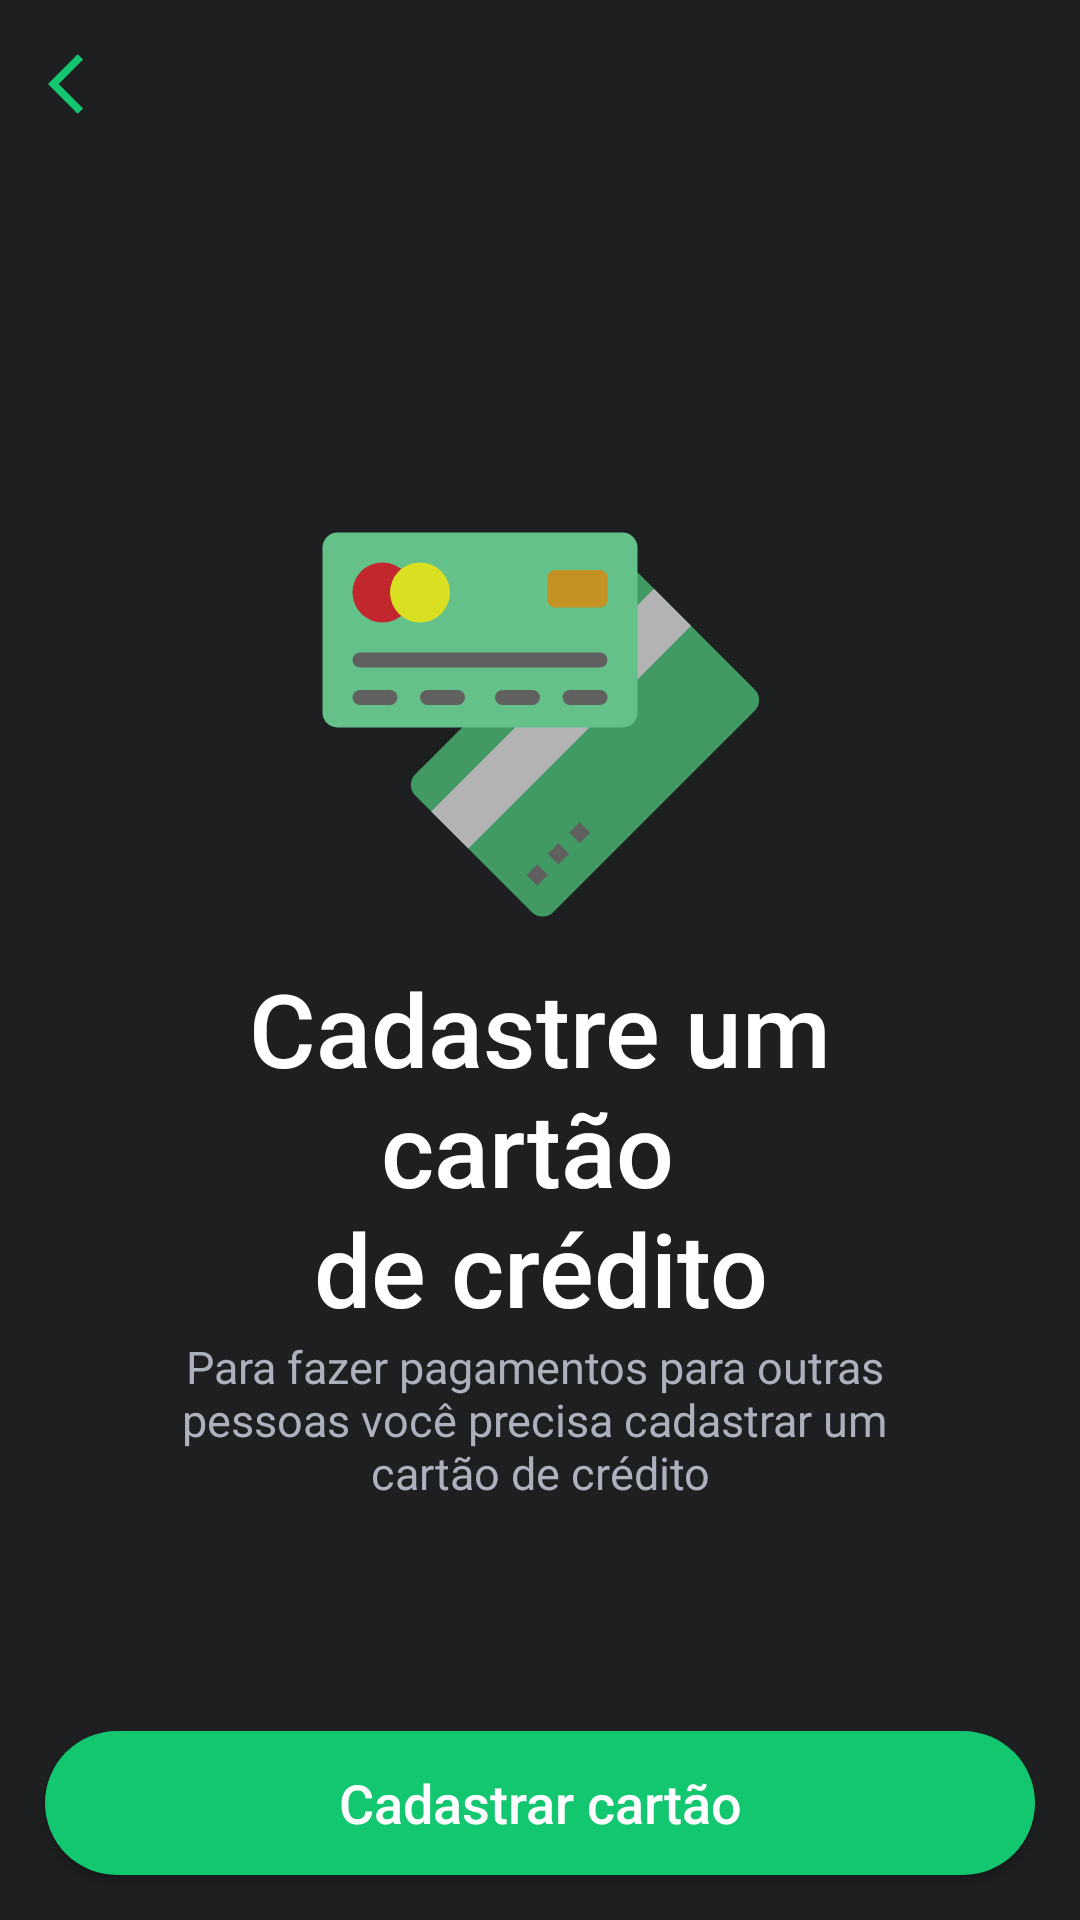

Produce the Android XML layout that renders to this screen, including the resource entries it uses.
<!-- AndroidManifest.xml: application theme Theme.FinanceApp -->
<!-- res/layout/fragment_card_list.xml -->
<?xml version="1.0" encoding="utf-8"?>
<androidx.constraintlayout.widget.ConstraintLayout xmlns:android="http://schemas.android.com/apk/res/android"
    xmlns:app="http://schemas.android.com/apk/res-auto"
    xmlns:tools="http://schemas.android.com/tools"
    android:layout_width="match_parent"
    android:layout_height="match_parent"
    android:background="@color/black">

    <include
        android:id="@+id/include_toolbar"
        layout="@layout/toolbar"
        android:layout_width="match_parent"
        android:layout_height="wrap_content"
        app:layout_constraintTop_toTopOf="parent" />

    <ImageView
        android:id="@+id/imageview_creditCard"
        android:layout_width="160dp"
        android:layout_height="160dp"
        android:src="@drawable/credit_card"
        app:layout_constraintEnd_toEndOf="parent"
        app:layout_constraintStart_toStartOf="parent"
        app:layout_constraintTop_toBottomOf="@+id/guideline2" />

    <TextView
        android:id="@+id/textView_titleEmptyCard"
        style="@style/TitleTextView"
        android:layout_width="0dp"
        android:layout_height="wrap_content"
        android:layout_marginStart="@dimen/margin40dp"
        android:layout_marginEnd="@dimen/margin40dp"
        android:text="@string/cadastrar_cartao"
        android:textAlignment="center"
        app:layout_constraintEnd_toEndOf="parent"
        app:layout_constraintStart_toStartOf="parent"
        app:layout_constraintTop_toBottomOf="@+id/imageview_creditCard" />

    <TextView
        android:id="@+id/textView_descEmptyCard"
        android:layout_width="0dp"
        android:layout_height="wrap_content"
        android:layout_marginStart="@dimen/margin40dp"
        android:layout_marginEnd="@dimen/margin40dp"
        android:text="@string/desc_empty_cardlist"
        android:textAlignment="center"
        android:textSize="15sp"
        android:textColor="@color/gray_light"
        app:layout_constraintEnd_toEndOf="parent"
        app:layout_constraintStart_toStartOf="parent"
        app:layout_constraintTop_toBottomOf="@+id/textView_titleEmptyCard" />

    <androidx.constraintlayout.widget.Guideline
        android:id="@+id/guideline2"
        android:layout_width="wrap_content"
        android:layout_height="wrap_content"
        android:orientation="horizontal"
        app:layout_constraintGuide_percent="0.25" />

    <androidx.appcompat.widget.AppCompatButton
        android:id="@+id/btn_addCard"
        android:layout_width="0dp"
        android:layout_height="wrap_content"
        android:layout_marginStart="@dimen/margin15dp"
        android:layout_marginEnd="@dimen/margin15dp"
        android:layout_marginBottom="@dimen/margin15dp"
        android:background="@drawable/button_background"
        android:text="@string/btn_cadastrar_cartao"
        android:textSize="18sp"
        android:textAllCaps="false"
        android:elevation="0dp"
        app:layout_constraintBottom_toBottomOf="parent"
        app:layout_constraintEnd_toEndOf="parent"
        app:layout_constraintStart_toStartOf="parent" />

</androidx.constraintlayout.widget.ConstraintLayout>
<!-- res/layout/toolbar.xml (included above) -->
<?xml version="1.0" encoding="utf-8"?>
<androidx.constraintlayout.widget.ConstraintLayout xmlns:android="http://schemas.android.com/apk/res/android"
    android:layout_width="match_parent"
    android:layout_height="wrap_content"
    xmlns:app="http://schemas.android.com/apk/res-auto">

    <com.google.android.material.appbar.MaterialToolbar
        android:id="@+id/toolbar"
        android:background="@color/black"
        app:layout_constraintTop_toTopOf="parent"
        android:layout_width="match_parent"
        app:navigationIcon="@drawable/ic_back"
        android:layout_height="wrap_content"/>

</androidx.constraintlayout.widget.ConstraintLayout>
<!-- resources referenced by this layout -->
<resources>
  <color name="black">#1E1F20</color>
  <color name="gray_light">#ACB1BD</color>
  <dimen name="margin15dp">15dp</dimen>
  <dimen name="margin40dp">40dp</dimen>
  <!-- drawable button_background (drawable) -->
  <?xml version="1.0" encoding="utf-8"?>
  <shape xmlns:android="http://schemas.android.com/apk/res/android">
      <solid android:color="@color/green"/>
      <corners android:radius="160dp"/>
  </shape>
  <!-- drawable credit_card: vector/xml drawable (drawable, 2499 chars, omitted) -->
  <!-- drawable ic_back (drawable) -->
  <vector android:height="24dp" android:tint="#12C770"
      android:viewportHeight="24" android:viewportWidth="24"
      android:width="24dp" xmlns:android="http://schemas.android.com/apk/res/android">
      <path android:fillColor="@android:color/white" android:pathData="M11.67,3.87L9.9,2.1 0,12l9.9,9.9 1.77,-1.77L3.54,12z"/>
  </vector>
  <string name="btn_cadastrar_cartao">Cadastrar cartão</string>
  <string name="cadastrar_cartao">Cadastre um cartão \nde crédito</string>
  <string name="desc_empty_cardlist">Para fazer pagamentos para outras \npessoas você precisa cadastrar um \ncartão de crédito</string>
  <style name="TitleTextView" parent="Widget.MaterialComponents.TextView">
          <item name="android:textSize">34sp</item>
          <item name="android:fontFamily">sans-serif-black</item>
          <item name="android:textFontWeight">500</item>
      </style>
  <style name="Theme.FinanceApp" parent="Theme.MaterialComponents.DayNight.NoActionBar">
          
          <item name="colorPrimary">@color/green</item>
          <item name="colorPrimaryVariant">@color/green</item>
          <item name="colorOnPrimary">@color/white</item>
          
          <item name="colorSecondary">@color/teal_200</item>
          <item name="colorSecondaryVariant">@color/teal_700</item>
          <item name="colorOnSecondary">@color/black</item>
          
          <item name="android:statusBarColor" tools:targetApi="l">?attr/colorPrimaryVariant</item>
  
          
          <item name="android:textColor">@color/white</item>
      </style>
  <color name="green">#12C770</color>
  <color name="white">#FFFFFFFF</color>
  <color name="teal_200">#FF03DAC5</color>
  <color name="teal_700">#FF018786</color>
</resources>
